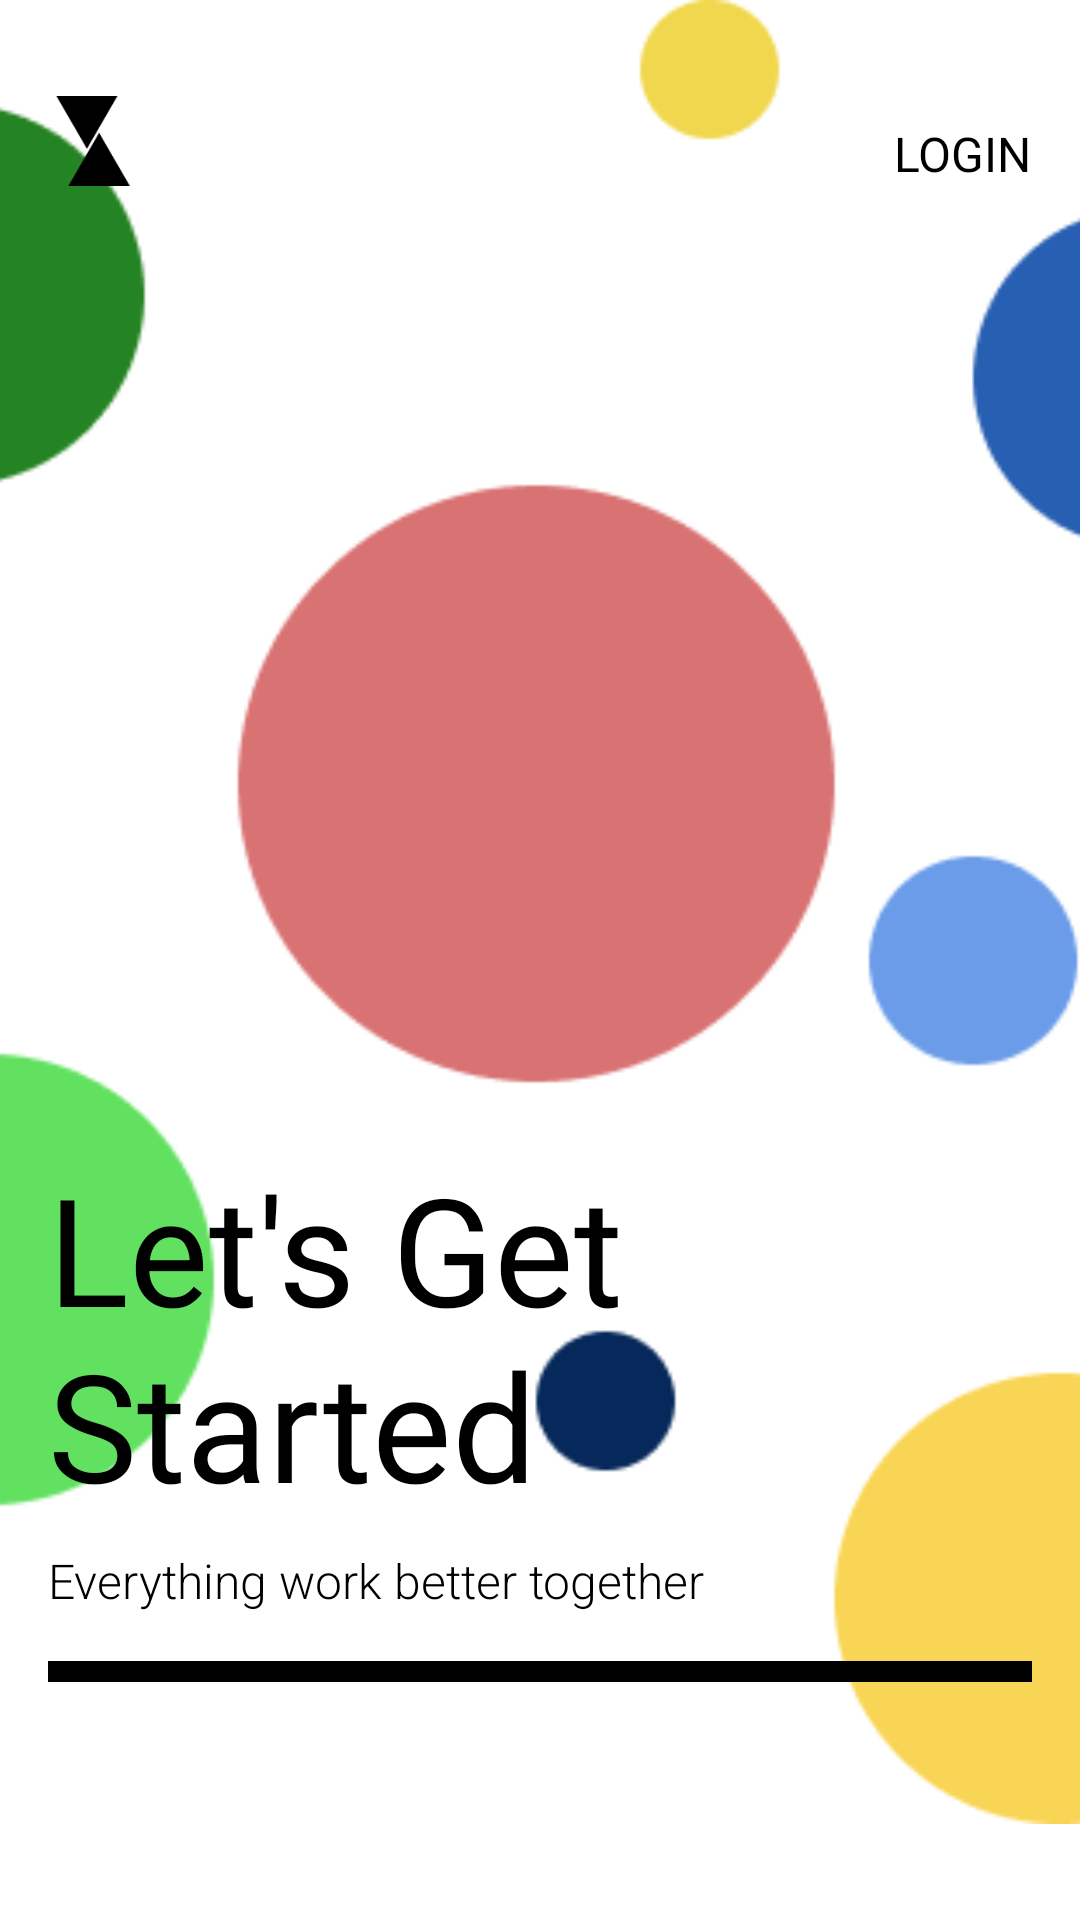

This screen was rendered from an Android layout file. Write that file and the resources it references.
<!-- AndroidManifest.xml: application theme Theme.XChat.Starting -->
<!-- res/layout/fragment_onboarding.xml -->
<?xml version="1.0" encoding="utf-8"?>
<androidx.constraintlayout.widget.ConstraintLayout xmlns:android="http://schemas.android.com/apk/res/android"
    xmlns:app="http://schemas.android.com/apk/res-auto"
    xmlns:tools="http://schemas.android.com/tools"
    android:layout_width="match_parent"
    android:layout_height="match_parent"
    tools:context=".presentation.fragment.onBoarding.OnBoardingFragment">

    <ImageView
        android:id="@+id/onBoarding_screen_background"
        android:layout_width="match_parent"
        android:layout_height="@dimen/no_space"
        android:layout_marginBottom="@dimen/large_margin"
        android:contentDescription="@string/onboard_screen_background_cd"
        android:scaleType="centerCrop"
        android:src="@drawable/on_boarding_screen_background"
        app:layout_constraintBottom_toBottomOf="parent"
        app:layout_constraintEnd_toEndOf="parent"
        app:layout_constraintStart_toStartOf="parent"
        app:layout_constraintTop_toTopOf="parent" />

    <ImageView
        android:id="@+id/app_logo"
        android:layout_width="@dimen/app_logo_margin"
        android:layout_height="@dimen/app_logo_margin"
        android:layout_marginStart="@dimen/medium_margin"
        android:layout_marginTop="@dimen/large_margin"
        android:contentDescription="@string/mini_app_logo"
        android:scaleType="centerCrop"
        android:src="@drawable/xchat_logo"
        app:layout_constraintEnd_toEndOf="parent"
        app:layout_constraintHorizontal_bias="0.0"
        app:layout_constraintStart_toStartOf="parent"
        app:layout_constraintTop_toTopOf="parent" />

    <TextView
        android:id="@+id/get_started_tv"
        style="@style/HeadlineText"
        android:layout_width="0dp"
        android:layout_height="wrap_content"
        android:layout_marginStart="@dimen/medium_margin"
        android:layout_marginEnd="@dimen/medium_margin"
        android:layout_marginBottom="@dimen/default_margin"
        android:text="@string/let_get_started"
        android:textSize="@dimen/large_heading_size"
        app:layout_constraintBottom_toBottomOf="parent"
        app:layout_constraintEnd_toEndOf="parent"
        app:layout_constraintHorizontal_bias="0.0"
        app:layout_constraintStart_toStartOf="parent"
        app:layout_constraintTop_toTopOf="parent"
        app:layout_constraintVertical_bias="0.78" />


    <TextView
        android:id="@+id/second_headline_tv"
        style="@style/LightText"
        android:layout_width="@dimen/no_space"
        android:layout_height="wrap_content"
        android:layout_marginStart="@dimen/medium_margin"
        android:layout_marginTop="@dimen/small_margin"
        android:layout_marginEnd="@dimen/medium_margin"
        android:text="@string/second_text_onBoarding"
        app:layout_constraintEnd_toEndOf="parent"
        app:layout_constraintStart_toStartOf="parent"
        app:layout_constraintTop_toBottomOf="@+id/get_started_tv"
        app:layout_constraintVertical_bias="0.00999999" />

    <com.google.android.material.button.MaterialButton
        android:id="@+id/button"
        style="@style/DefaultButton"
        android:layout_width="@dimen/no_space"
        android:layout_height="wrap_content"
        android:layout_marginTop="@dimen/medium_margin"
        android:layout_marginBottom="@dimen/small_margin"
        android:text="@string/sign_up"
        app:layout_constraintBottom_toBottomOf="parent"
        app:layout_constraintEnd_toEndOf="@+id/second_headline_tv"
        app:layout_constraintStart_toStartOf="@+id/second_headline_tv"
        app:layout_constraintTop_toBottomOf="@+id/second_headline_tv"
        app:layout_constraintVertical_bias="0.0" />

    <TextView
        android:id="@+id/login_tv"
        style="@style/HeavyText"
        android:layout_width="wrap_content"
        android:layout_height="wrap_content"
        android:layout_marginStart="@dimen/small_margin"
        android:layout_marginEnd="@dimen/medium_margin"
        android:text="@string/login"
        app:layout_constraintBottom_toBottomOf="@+id/app_logo"
        app:layout_constraintEnd_toEndOf="parent"
        app:layout_constraintHorizontal_bias="1.0"
        app:layout_constraintStart_toEndOf="@+id/app_logo" />

</androidx.constraintlayout.widget.ConstraintLayout>
<!-- resources referenced by this layout -->
<resources>
  <dimen name="app_logo_margin">30dp</dimen>
  <dimen name="default_margin">24dp</dimen>
  <dimen name="large_heading_size">50sp</dimen>
  <dimen name="large_margin">32dp</dimen>
  <dimen name="medium_margin">16dp</dimen>
  <dimen name="no_space">0dp</dimen>
  <dimen name="small_margin">8dp</dimen>
  <!-- drawable on_boarding_screen_background: png bitmap (drawable, 13629 bytes) -->
  <!-- drawable xchat_logo (drawable) -->
  <vector xmlns:android="http://schemas.android.com/apk/res/android"
      android:width="347dp"
      android:height="538dp"
      android:viewportWidth="347"
      android:viewportHeight="538">
    <path
        android:pathData="M197,238L326.9,463H67.1L197,238Z"
        android:fillColor="#000000"/>
    <path
        android:pathData="M150,300L20.1,75L279.9,75L150,300Z"
        android:fillColor="#000000"/>
  </vector>
  <string name="let_get_started">Let\'s Get Started</string>
  <string name="login">Login</string>
  <string name="mini_app_logo">mini_app_logo</string>
  <string name="onboard_screen_background_cd">onBoard_screen_background_cd</string>
  <string name="second_text_onBoarding">Everything work better together</string>
  <string name="sign_up">Sign Up</string>
  <style name="DefaultButton">
          <item name="android:fontFamily">@font/open_sans_bold</item>
          <item name="android:textColor">@color/white</item>
          <item name="android:backgroundTint">@color/black</item>
          <item name="cornerRadius">@dimen/corner_size</item>
          <item name="rippleColor">@color/white</item>
      </style>
  <style name="HeadlineText">
          <item name="android:fontFamily">@font/open_sans_bold</item>
          <item name="android:textColor">@color/black</item>
      </style>
  <style name="HeavyText">
          <item name="android:textSize">@dimen/small_text_size</item>
          <item name="android:textColor">@color/black</item>
          <item name="android:fontFamily">@font/open_sans_bold</item>
          <item name="android:textAllCaps">true</item>
      </style>
  <style name="LightText">
          <item name="android:fontFamily">sans-serif-light</item>
          <item name="android:textSize">@dimen/small_text_size</item>
      </style>
  <style name="Theme.XChat.Starting" parent="Theme.SplashScreen">
          <item name="windowSplashScreenBackground">@android:color/black</item>
          <item name="windowSplashScreenAnimatedIcon">@drawable/splash_screen</item>
          <item name="windowSplashScreenAnimationDuration">500</item>
          <item name="android:windowAnimationStyle">@id/animateToEnd</item>
          <item name="postSplashScreenTheme">@style/Theme.XChat</item>
      </style>
  <dimen name="corner_size">20dp</dimen>
  <dimen name="small_text_size">16sp</dimen>
  <!-- drawable splash_screen (drawable) -->
  <?xml version="1.0" encoding="utf-8"?>
  <layer-list xmlns:android="http://schemas.android.com/apk/res/android">
      <item
          android:width="@dimen/splash_screen_icon_size"
          android:height="@dimen/splash_screen_icon_size"
          android:drawable="@drawable/xchat_logo_round"
          android:gravity="center" />
  </layer-list>
  <style name="Theme.XChat" parent="Base.Theme.XChat" />
  <dimen name="splash_screen_icon_size">96dp</dimen>
  <!-- drawable xchat_logo_round (drawable) -->
  <vector xmlns:android="http://schemas.android.com/apk/res/android"
      android:width="560dp"
      android:height="582dp"
      android:viewportWidth="560"
      android:viewportHeight="582">
    <path
        android:pathData="M0,291a280,291 0,1 0,560 0a280,291 0,1 0,-560 0z"
        android:fillColor="#1E3F94"/>
    <path
        android:pathData="M302,258L431.9,483H172.1L302,258Z"
        android:fillColor="#000000"/>
    <path
        android:pathData="M255,320L125.1,95L384.9,95L255,320Z"
        android:fillColor="#000000"/>
  </vector>
  <style name="Base.Theme.XChat" parent="Theme.Material3.DayNight.NoActionBar">
          
          
          <item name="android:windowTranslucentStatus">true</item>
      </style>
  <!-- not gathered from this repository: default colours our renderer supplied (Android Studio template values) -->
  <color name="black">#FF000000</color>
  <color name="white">#FFFFFFFF</color>
</resources>
